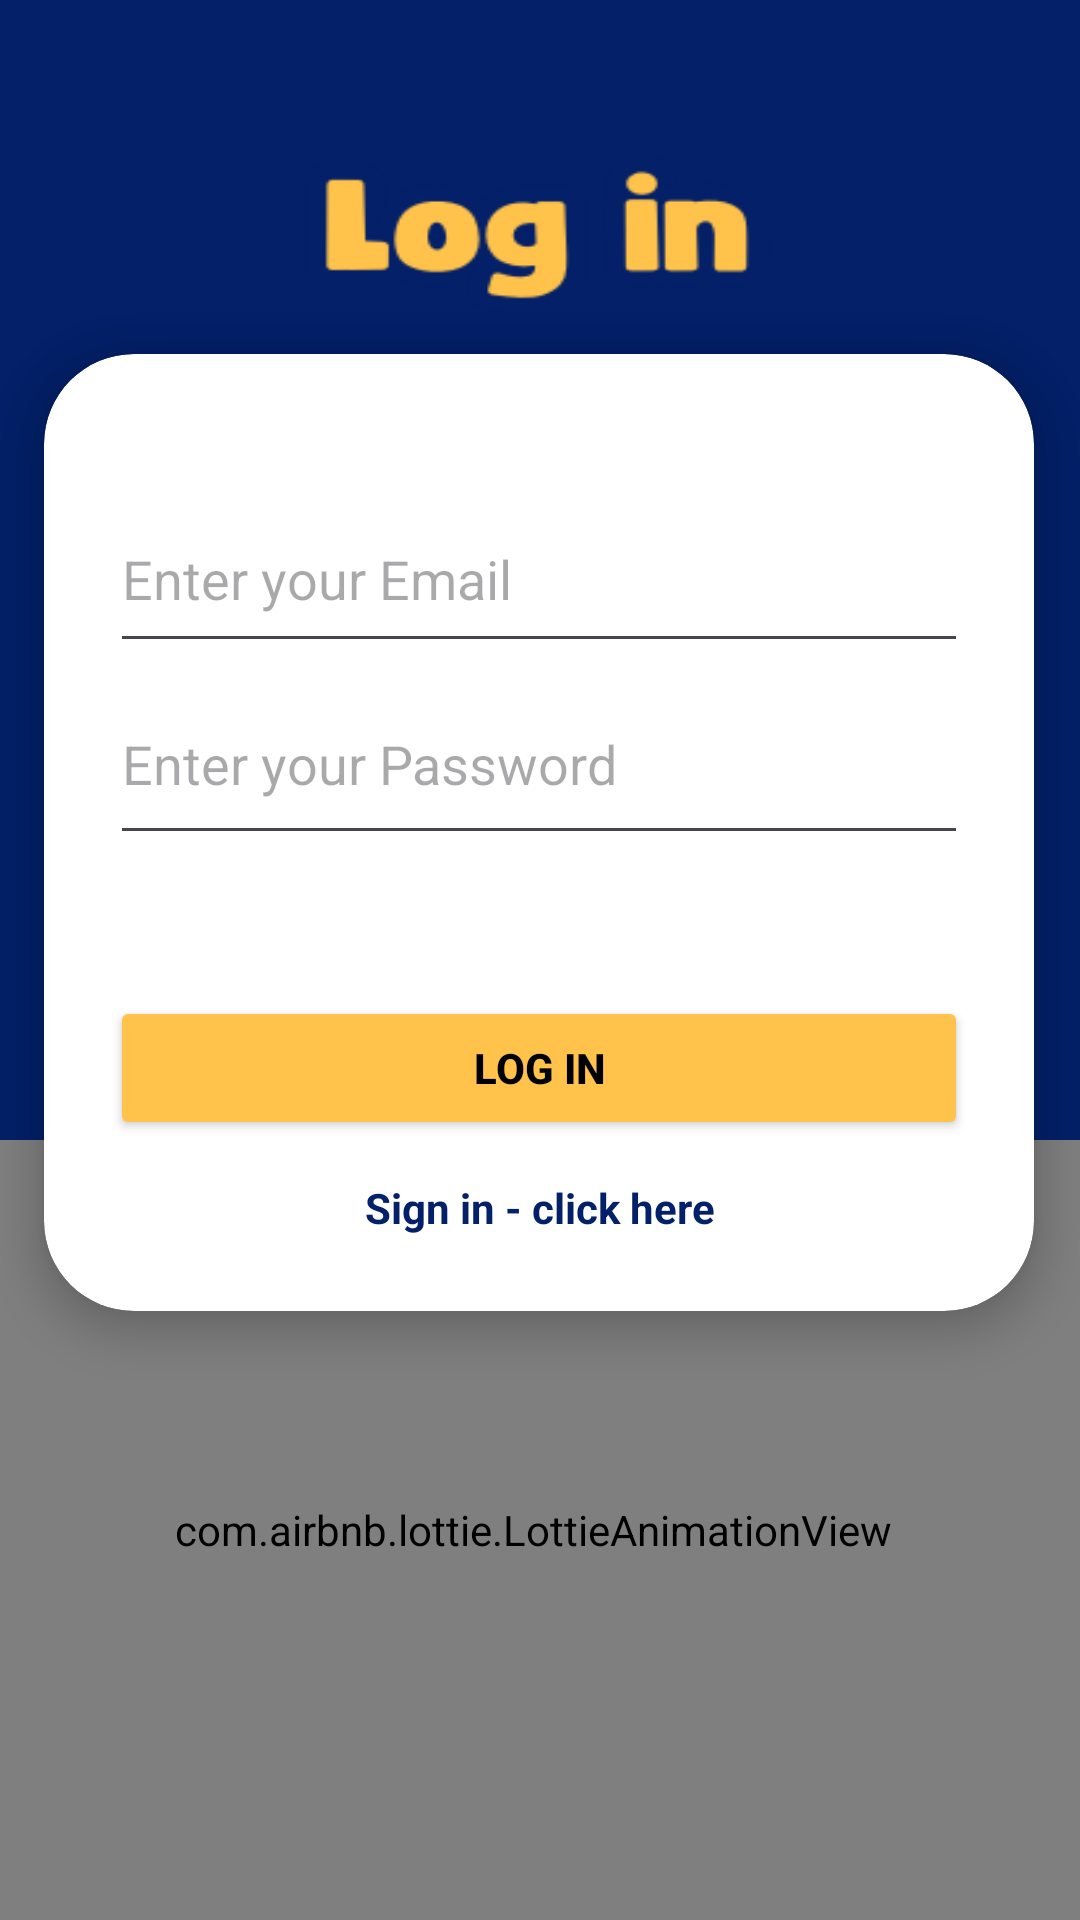

Write the Android layout XML for this screen, with the resource values it uses.
<!-- AndroidManifest.xml: application theme Theme.MyApplication -->
<!-- res/layout/activity_log_in.xml -->
<?xml version="1.0" encoding="utf-8"?>
<androidx.constraintlayout.widget.ConstraintLayout xmlns:android="http://schemas.android.com/apk/res/android"
    xmlns:app="http://schemas.android.com/apk/res-auto"
    xmlns:tools="http://schemas.android.com/tools"
    android:layout_width="match_parent"
    android:layout_height="match_parent"
    android:background="@drawable/login_bg"
    tools:context=".user_features.LogIn_">

    <androidx.cardview.widget.CardView
        android:layout_width="330dp"
        android:layout_height="319dp"
        app:cardCornerRadius="30dp"
        app:cardElevation="8dp"
        app:layout_constraintBottom_toBottomOf="parent"
        app:layout_constraintEnd_toEndOf="parent"
        app:layout_constraintHorizontal_bias="0.493"
        app:layout_constraintStart_toStartOf="parent"
        app:layout_constraintTop_toTopOf="parent"
        app:layout_constraintVertical_bias="0.368">

        <LinearLayout
            android:layout_width="286dp"
            android:layout_height="313dp"
            android:layout_gravity="center"
            android:orientation="vertical">

            <LinearLayout
                android:layout_width="349dp"
                android:layout_height="41dp"
                android:layout_gravity="center"
                android:orientation="vertical"></LinearLayout>

            <EditText
                android:id="@+id/email"
                android:layout_width="match_parent"
                android:layout_height="59dp"
                android:hint="Enter your Email" />

            <EditText
                android:id="@+id/passwd"
                android:layout_width="match_parent"
                android:layout_height="64dp"
                android:hint="Enter your Password"
                android:inputType="textPassword" />

            <LinearLayout
                android:layout_width="match_parent"
                android:layout_height="47dp"
                android:orientation="vertical"></LinearLayout>

            <Button
                android:id="@+id/btnlogin"
                android:layout_width="match_parent"
                android:layout_height="wrap_content"
                android:backgroundTint="@color/yellow_YM"
                android:text="Log in"
                android:textColor="@color/black"
                android:textStyle="bold" />

            <TextView
                android:id="@+id/clickableText"
                android:layout_width="match_parent"
                android:layout_height="45dp"
                android:clickable="true"
                android:gravity="center"
                android:onClick="navigateToAnotherPage"
                android:text="Sign in - click here"
                android:textColor="@color/blue_YM"
                android:textStyle="bold" />


        </LinearLayout>
    </androidx.cardview.widget.CardView>

    <com.airbnb.lottie.LottieAnimationView
        android:id="@+id/lottieAnimationView"
        android:layout_width="422dp"
        android:layout_height="260dp"
        android:background="@color/blue_YM"
        app:layout_constraintBottom_toBottomOf="parent"
        app:layout_constraintEnd_toEndOf="parent"
        app:layout_constraintHorizontal_bias="0.545"
        app:layout_constraintStart_toStartOf="parent"
        app:layout_constraintTop_toTopOf="parent"
        app:layout_constraintVertical_bias="1.0"
        app:lottie_autoPlay="true"
        app:lottie_cacheComposition="true"
        app:lottie_loop="true"
        app:lottie_rawRes="@raw/data_4"
        app:lottie_speed="1" />

</androidx.constraintlayout.widget.ConstraintLayout>
<!-- resources referenced by this layout -->
<resources>
  <color name="black">#FF000000</color>
  <color name="blue_YM">#032068 </color>
  <color name="yellow_YM">#ffc24a </color>
  <!-- drawable login_bg: jpg bitmap (drawable, 14064 bytes) -->
  <style name="Theme.MyApplication" parent="Base.Theme.MyApplication" />
  <style name="Base.Theme.MyApplication" parent="Theme.Material3.DayNight.NoActionBar">
          
          <item name="colorButtonNormal">@color/blue_YM</item>
  
          
      </style>
</resources>
